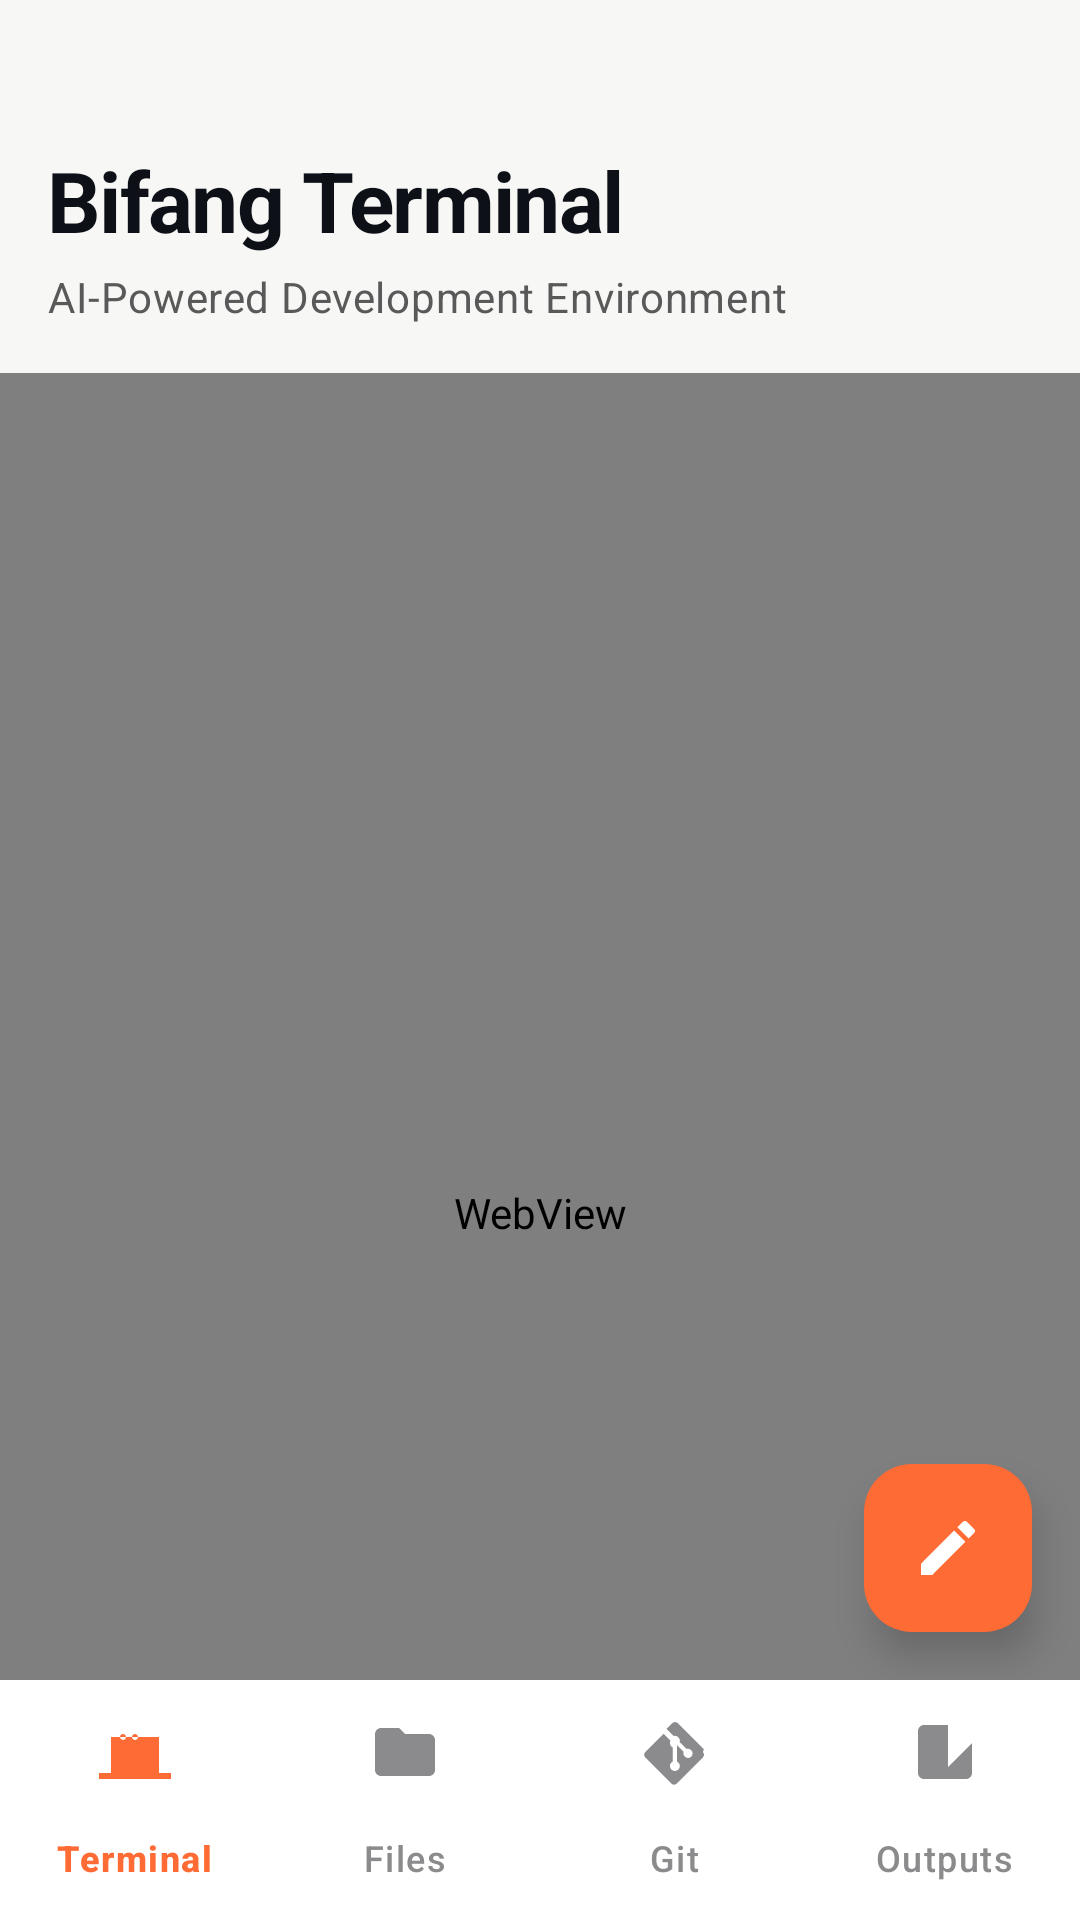

Layout XML and referenced resources for this Android screen:
<!-- AndroidManifest.xml: application theme Theme.bifang_companion -->
<!-- res/layout/activity_main.xml -->
<?xml version="1.0" encoding="utf-8"?>
<androidx.drawerlayout.widget.DrawerLayout
    xmlns:android="http://schemas.android.com/apk/res/android"
    xmlns:app="http://schemas.android.com/apk/res-auto"
    xmlns:tools="http://schemas.android.com/tools"
    android:id="@+id/drawerLayout"
    android:layout_width="match_parent"
    android:layout_height="match_parent"
    android:fitsSystemWindows="true"
    tools:context=".MainActivity">

    <androidx.constraintlayout.widget.ConstraintLayout
        android:id="@+id/mainContent"
        android:layout_width="match_parent"
        android:layout_height="match_parent"
        android:background="@color/surface_primary">

        <androidx.coordinatorlayout.widget.CoordinatorLayout
            android:id="@+id/coordinator"
            android:layout_width="0dp"
            android:layout_height="0dp"
            app:layout_constraintTop_toTopOf="parent"
            app:layout_constraintBottom_toTopOf="@id/bottomBar"
            app:layout_constraintLeft_toLeftOf="parent"
            app:layout_constraintRight_toRightOf="parent">

            <com.google.android.material.appbar.AppBarLayout
                android:id="@+id/appBar"
                android:layout_width="match_parent"
                android:layout_height="wrap_content"
                android:background="@android:color/transparent"
                android:fitsSystemWindows="true"
                android:elevation="0dp">

                <com.google.android.material.appbar.CollapsingToolbarLayout
                    android:id="@+id/collapsingToolbar"
                    android:layout_width="match_parent"
                    android:layout_height="match_parent"
                    android:fitsSystemWindows="true"
                    app:layout_scrollFlags="scroll|exitUntilCollapsed"
                    app:contentScrim="@color/surface_primary">

                    <LinearLayout
                        android:id="@+id/headerContent"
                        android:layout_width="match_parent"
                        android:layout_height="wrap_content"
                        android:orientation="vertical"
                        android:paddingStart="16dp"
                        android:paddingEnd="16dp"
                        android:paddingTop="48dp"
                        android:paddingBottom="16dp"
                        app:layout_collapseMode="parallax">

                        <TextView
                            android:id="@+id/sessionTitle"
                            android:layout_width="wrap_content"
                            android:layout_height="wrap_content"
                            android:text="Bifang Terminal"
                            android:textAppearance="@style/TextAppearance.Material3.HeadlineMedium"
                            android:textColor="@color/text_primary"
                            android:textStyle="bold"
                            android:letterSpacing="-0.02" />

                        <TextView
                            android:id="@+id/sessionSubtitle"
                            android:layout_width="wrap_content"
                            android:layout_height="wrap_content"
                            android:layout_marginTop="4dp"
                            android:text="AI-Powered Development Environment"
                            android:textAppearance="@style/TextAppearance.Material3.BodyMedium"
                            android:textColor="@color/text_secondary"
                            android:maxLines="1"
                            android:ellipsize="end"/>

                    </LinearLayout>

                </com.google.android.material.appbar.CollapsingToolbarLayout>

            </com.google.android.material.appbar.AppBarLayout>

            <androidx.core.widget.NestedScrollView
                android:id="@+id/terminalContainer"
                android:layout_width="match_parent"
                android:layout_height="match_parent"
                android:background="@color/surface_primary"
                android:fillViewport="true"
                app:layout_behavior="@string/appbar_scrolling_view_behavior">

                <WebView
                    android:id="@+id/terminalView"
                    android:layout_width="match_parent"
                    android:layout_height="match_parent"
                    android:background="@color/surface_terminal" />

            </androidx.core.widget.NestedScrollView>

            <com.google.android.material.floatingactionbutton.FloatingActionButton
                android:id="@+id/fabInput"
                android:layout_width="wrap_content"
                android:layout_height="wrap_content"
                android:layout_gravity="bottom|end"
                android:layout_margin="16dp"
                android:contentDescription="Quick input"
                android:src="@drawable/ic_input"
                app:backgroundTint="@color/accent_primary"
                app:tint="@color/text_on_primary"
                app:fabSize="normal"
                app:elevation="8dp"
                app:pressedTranslationZ="12dp"
                app:layout_behavior="@string/hide_bottom_view_on_scroll_behavior" />

        </androidx.coordinatorlayout.widget.CoordinatorLayout>

        <com.google.android.material.bottomnavigation.BottomNavigationView
            android:id="@+id/bottomBar"
            android:layout_width="0dp"
            android:layout_height="wrap_content"
            android:background="@color/surface_secondary"
            android:elevation="8dp"
            app:itemIconTint="@color/bottom_nav_tint"
            app:itemTextColor="@color/bottom_nav_tint"
            app:labelVisibilityMode="labeled"
            app:layout_constraintBottom_toBottomOf="parent"
            app:layout_constraintLeft_toLeftOf="parent"
            app:layout_constraintRight_toRightOf="parent"
            app:menu="@menu/bottom_navigation_menu" />

    </androidx.constraintlayout.widget.ConstraintLayout>

    <com.google.android.material.navigation.NavigationView
        android:id="@+id/navigationView"
        android:layout_width="280dp"
        android:layout_height="match_parent"
        android:layout_gravity="end"
        android:background="@color/surface_drawer"
        android:fitsSystemWindows="true"
        app:headerLayout="@layout/nav_header"
        app:menu="@menu/drawer_menu"
        app:itemIconTint="@color/drawer_tint"
        app:itemTextColor="@color/text_primary"
        app:itemTextAppearance="@style/TextAppearance.Material3.BodyLarge" />

</androidx.drawerlayout.widget.DrawerLayout>
<!-- res/layout/nav_header.xml (included above) -->
<?xml version="1.0" encoding="utf-8"?>
<LinearLayout xmlns:android="http://schemas.android.com/apk/res/android"
    xmlns:app="http://schemas.android.com/apk/res-auto"
    android:layout_width="match_parent"
    android:layout_height="wrap_content"
    android:background="@color/surface_drawer_header"
    android:orientation="vertical"
    android:paddingStart="16dp"
    android:paddingEnd="16dp"
    android:paddingTop="32dp"
    android:paddingBottom="16dp"
    android:gravity="bottom">

    <ImageView
        android:id="@+id/navHeaderIcon"
        android:layout_width="48dp"
        android:layout_height="48dp"
        android:src="@mipmap/ic_launcher"
        android:contentDescription="Bifang Logo"
        android:layout_marginBottom="8dp" />

    <TextView
        android:id="@+id/navHeaderTitle"
        android:layout_width="wrap_content"
        android:layout_height="wrap_content"
        android:text="Code Output"
        android:textAppearance="@style/TextAppearance.Material3.TitleLarge"
        android:textColor="@color/text_primary"
        android:textStyle="bold"
        android:letterSpacing="-0.02" />

    <TextView
        android:id="@+id/navHeaderSubtitle"
        android:layout_width="wrap_content"
        android:layout_height="wrap_content"
        android:layout_marginTop="2dp"
        android:text="Select and manage outputs"
        android:textAppearance="@style/TextAppearance.Material3.BodySmall"
        android:textColor="@color/text_secondary"
        android:maxLines="1"
        android:ellipsize="end"/>

</LinearLayout>
<!-- resources referenced by this layout -->
<resources>
  <color name="accent_primary">#FF6B35</color>
  <color name="surface_drawer">#FFFFFF</color>
  <color name="surface_drawer_header">#F7F7F5</color>
  <color name="surface_primary">#F7F7F5</color>
  <color name="surface_secondary">#FFFFFF</color>
  <color name="surface_terminal">#1C1C1E</color>
  <color name="text_on_primary">#FFFFFF</color>
  <color name="text_primary">#0D1117</color>
  <color name="text_secondary">#59595A</color>
  <!-- drawable ic_input (drawable) -->
  <vector xmlns:android="http://schemas.android.com/apk/res/android"
      android:width="24dp"
      android:height="24dp"
      android:viewportWidth="24"
      android:viewportHeight="24">
      <path
          android:fillColor="@color/text_on_primary"
          android:pathData="M3,17.25V21h3.75L17.81,9.94l-3.75,-3.75L3,17.25zM20.71,7.04c0.39,-0.39 0.39,-1.02 0,-1.41l-2.34,-2.34c-0.39,-0.39 -1.02,-0.39 -1.41,0l-1.83,1.83 3.75,3.75 1.83,-1.83z"/>
  </vector>
  <style name="Theme.bifang_companion" parent="Theme.Material3.DayNight.NoActionBar">
          
      </style>
</resources>
